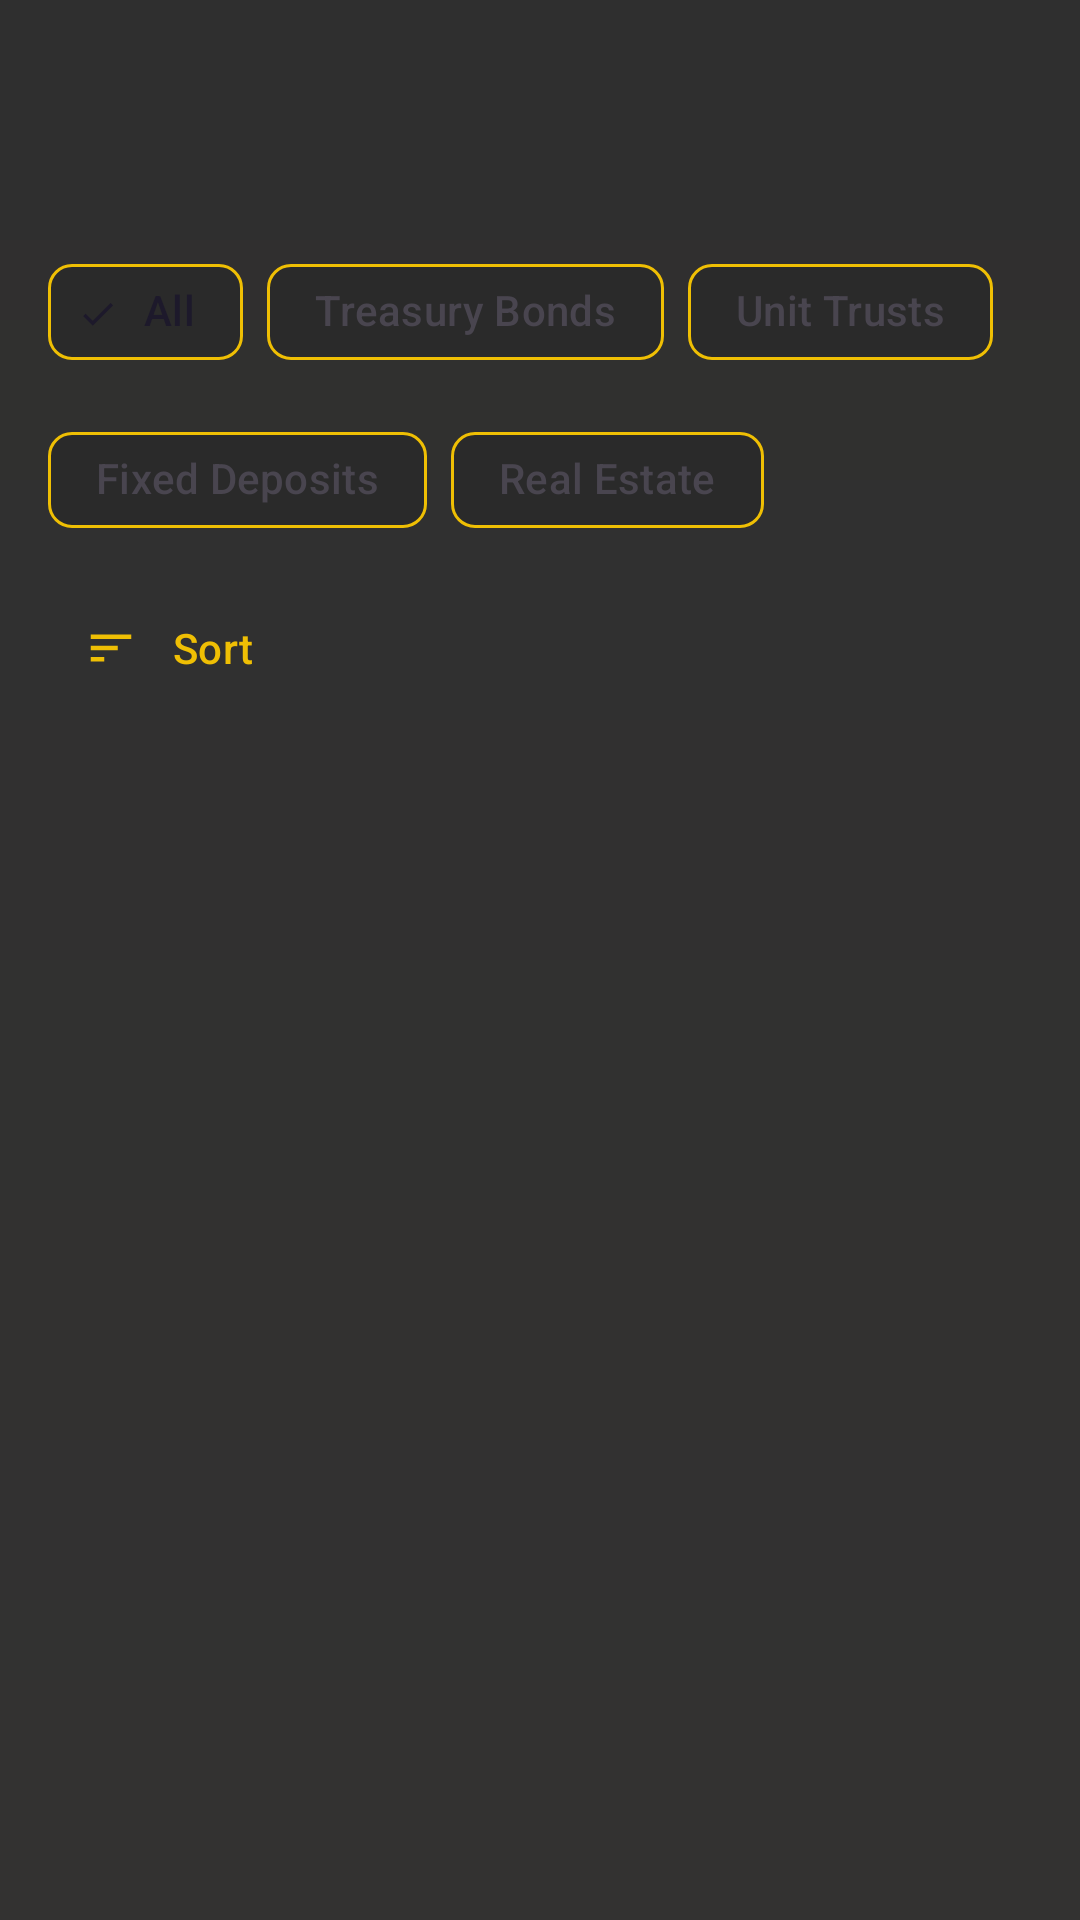

Layout XML and referenced resources for this Android screen:
<!-- AndroidManifest.xml: application theme AppTheme -->
<!-- res/layout/activity_investment_products.xml -->
<?xml version="1.0" encoding="utf-8"?>
<androidx.coordinatorlayout.widget.CoordinatorLayout
    xmlns:android="http://schemas.android.com/apk/res/android"
    xmlns:app="http://schemas.android.com/apk/res-auto"
    android:layout_width="match_parent"
    android:layout_height="match_parent"
    android:background="@drawable/bg_gradient">

    <com.google.android.material.appbar.AppBarLayout
        android:layout_width="match_parent"
        android:layout_height="wrap_content"
        android:background="@android:color/transparent"
        app:elevation="0dp">

        <com.google.android.material.appbar.MaterialToolbar
            android:id="@+id/toolbar"
            android:layout_width="match_parent"
            android:layout_height="?attr/actionBarSize"
            app:titleTextColor="@color/text_primary"
            app:navigationIconTint="@color/text_primary" />

    </com.google.android.material.appbar.AppBarLayout>

    <androidx.core.widget.NestedScrollView
        android:layout_width="match_parent"
        android:layout_height="match_parent"
        app:layout_behavior="@string/appbar_scrolling_view_behavior">

        <LinearLayout
            android:layout_width="match_parent"
            android:layout_height="wrap_content"
            android:orientation="vertical"
            android:padding="@dimen/spacing_md">

            
            <LinearLayout
                android:layout_width="match_parent"
                android:layout_height="wrap_content"
                android:orientation="vertical"
                android:layout_marginBottom="@dimen/spacing_md">

                
                <com.google.android.material.chip.ChipGroup
                    android:id="@+id/chipGroupCategory"
                    android:layout_width="match_parent"
                    android:layout_height="wrap_content"
                    app:singleSelection="true"
                    app:selectionRequired="false">

                    <com.google.android.material.chip.Chip
                        android:id="@+id/chipAll"
                        android:layout_width="wrap_content"
                        android:layout_height="wrap_content"
                        android:text="All"
                        android:checked="true"
                        style="@style/Widget.Material3.Chip.Filter"
                        app:chipBackgroundColor="@color/chip_background"
                        app:chipStrokeColor="@color/primary_gold"
                        app:chipStrokeWidth="1dp" />

                    <com.google.android.material.chip.Chip
                        android:id="@+id/chipTreasuryBonds"
                        android:layout_width="wrap_content"
                        android:layout_height="wrap_content"
                        android:text="Treasury Bonds"
                        style="@style/Widget.Material3.Chip.Filter"
                        app:chipBackgroundColor="@color/chip_background"
                        app:chipStrokeColor="@color/primary_gold"
                        app:chipStrokeWidth="1dp" />

                    <com.google.android.material.chip.Chip
                        android:id="@+id/chipUnitTrusts"
                        android:layout_width="wrap_content"
                        android:layout_height="wrap_content"
                        android:text="Unit Trusts"
                        style="@style/Widget.Material3.Chip.Filter"
                        app:chipBackgroundColor="@color/chip_background"
                        app:chipStrokeColor="@color/primary_gold"
                        app:chipStrokeWidth="1dp" />

                    <com.google.android.material.chip.Chip
                        android:id="@+id/chipFixedDeposits"
                        android:layout_width="wrap_content"
                        android:layout_height="wrap_content"
                        android:text="Fixed Deposits"
                        style="@style/Widget.Material3.Chip.Filter"
                        app:chipBackgroundColor="@color/chip_background"
                        app:chipStrokeColor="@color/primary_gold"
                        app:chipStrokeWidth="1dp" />

                    <com.google.android.material.chip.Chip
                        android:id="@+id/chipRealEstate"
                        android:layout_width="wrap_content"
                        android:layout_height="wrap_content"
                        android:text="Real Estate"
                        style="@style/Widget.Material3.Chip.Filter"
                        app:chipBackgroundColor="@color/chip_background"
                        app:chipStrokeColor="@color/primary_gold"
                        app:chipStrokeWidth="1dp" />

                </com.google.android.material.chip.ChipGroup>

                
                <com.google.android.material.button.MaterialButton
                    android:id="@+id/btnSort"
                    android:layout_width="wrap_content"
                    android:layout_height="wrap_content"
                    android:text="Sort"
                    android:layout_marginTop="@dimen/spacing_sm"
                    app:icon="@drawable/ic_sort"
                    style="@style/Widget.Material3.Button.TextButton"
                    android:textColor="@color/primary_gold"
                    app:iconTint="@color/primary_gold" />

            </LinearLayout>

            
            <androidx.recyclerview.widget.RecyclerView
                android:id="@+id/rvProducts"
                android:layout_width="match_parent"
                android:layout_height="wrap_content"
                android:nestedScrollingEnabled="false" />

            
            <TextView
                android:id="@+id/tvEmptyState"
                android:layout_width="wrap_content"
                android:layout_height="wrap_content"
                android:text="No products available"
                android:textColor="@color/text_secondary"
                android:layout_gravity="center"
                android:layout_marginTop="32dp"
                android:visibility="gone" />

        </LinearLayout>

    </androidx.core.widget.NestedScrollView>

    
    <include
        android:id="@+id/loadingOverlay"
        layout="@layout/component_loading_overlay"
        android:visibility="gone" />

</androidx.coordinatorlayout.widget.CoordinatorLayout>
<!-- res/layout/component_loading_overlay.xml (included above) -->
<?xml version="1.0" encoding="utf-8"?>
<FrameLayout xmlns:android="http://schemas.android.com/apk/res/android"
    android:layout_width="match_parent"
    android:layout_height="match_parent"
    android:background="@color/overlay_dark"
    android:clickable="true"
    android:focusable="true">

    <androidx.cardview.widget.CardView
        android:layout_width="wrap_content"
        android:layout_height="wrap_content"
        android:layout_gravity="center"
        app:cardBackgroundColor="@color/input_background"
        app:cardCornerRadius="@dimen/radius_medium"
        app:cardElevation="0dp"
        xmlns:app="http://schemas.android.com/apk/res-auto">

        <LinearLayout
            android:layout_width="wrap_content"
            android:layout_height="wrap_content"
            android:orientation="vertical"
            android:padding="@dimen/spacing_xl"
            android:gravity="center">

            <ProgressBar
                android:layout_width="48dp"
                android:layout_height="48dp"
                android:indeterminateTint="@color/primary_gold" />

            <TextView
                android:layout_width="wrap_content"
                android:layout_height="wrap_content"
                android:layout_marginTop="@dimen/spacing_md"
                android:text="Loading..."
                android:textColor="@color/text_primary"
                android:textSize="@dimen/text_body_regular" />

        </LinearLayout>

    </androidx.cardview.widget.CardView>

</FrameLayout>
<!-- resources referenced by this layout -->
<resources>
  <color name="chip_background">#2A2A2A</color>
  <color name="input_background">#1A1A1A</color>
  <color name="overlay_dark">#99000000</color>
  <color name="primary_gold">#EFBF04</color>
  <color name="text_primary">#FFFFFF</color>
  <color name="text_secondary">#B0B0B0</color>
  <dimen name="radius_medium">8dp</dimen>
  <dimen name="spacing_md">16dp</dimen>
  <dimen name="spacing_sm">8dp</dimen>
  <dimen name="spacing_xl">32dp</dimen>
  <dimen name="text_body_regular">14sp</dimen>
  <!-- drawable bg_gradient (drawable) -->
  <?xml version="1.0" encoding="utf-8"?>
  <shape xmlns:android="http://schemas.android.com/apk/res/android">
      <gradient
          android:angle="270"
          android:startColor="@color/background_dark_1"
          android:endColor="@color/background_dark_2"
          android:type="linear" />
  </shape>
  <!-- drawable ic_sort (drawable) -->
  <vector xmlns:android="http://schemas.android.com/apk/res/android"
      android:width="24dp"
      android:height="24dp"
      android:viewportWidth="24"
      android:viewportHeight="24">
      <path
          android:fillColor="@android:color/white"
          android:pathData="M3,18h6v-2H3V18zM3,6v2h18V6H3zM3,13h12v-2H3V13z"/>
  </vector>
  <style name="AppTheme" parent="Theme.Material3.DayNight.NoActionBar">
          <item name="colorPrimary">@color/primary_gold</item>
          <item name="colorPrimaryDark">@color/background_dark_1</item>
          <item name="colorAccent">@color/primary_gold</item>
          <item name="android:windowBackground">@drawable/bg_gradient</item>
          <item name="android:windowLightStatusBar">false</item>
          <item name="android:windowLightNavigationBar">false</item>
      </style>
  <color name="background_dark_1">#2F2F2F</color>
  <color name="background_dark_2">#333231</color>
</resources>
